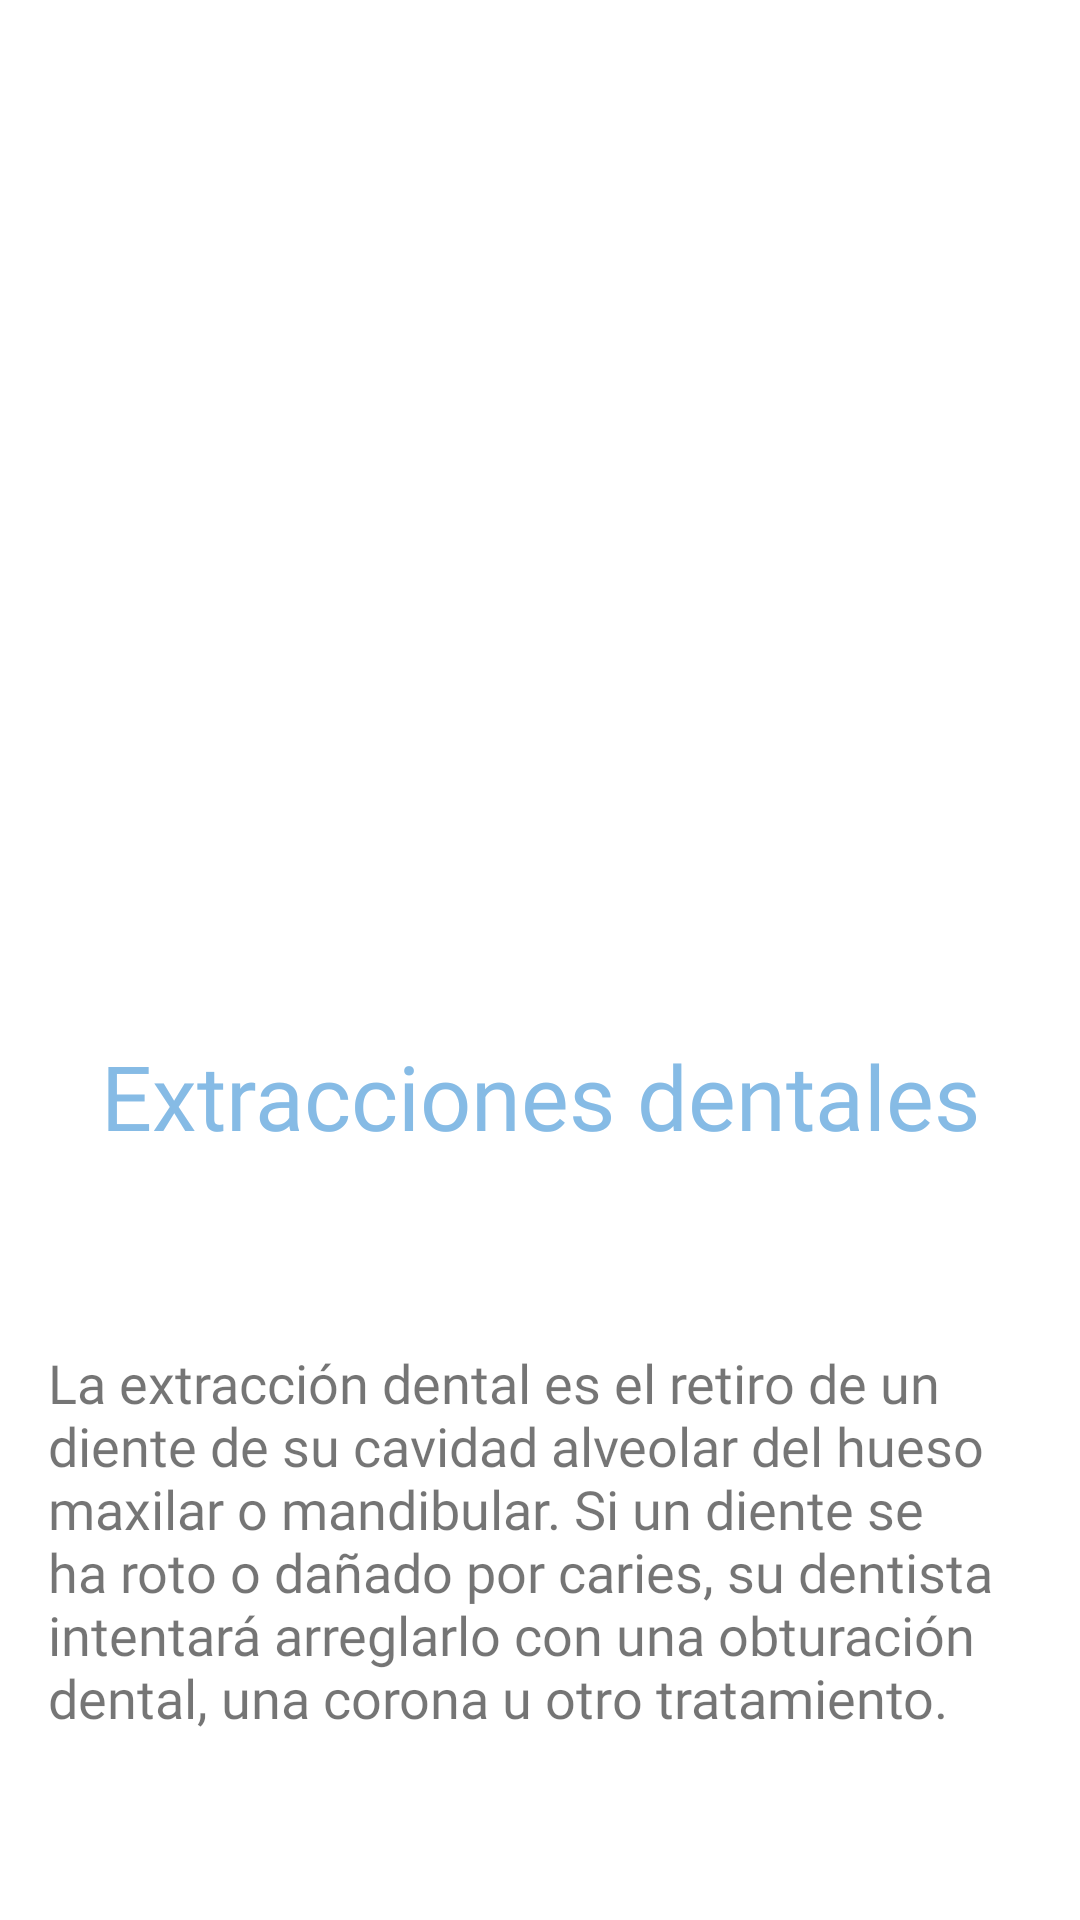

Android layout source for this screen:
<!-- AndroidManifest.xml: application theme Theme.DentistApp -->
<!-- res/layout/fragment_service3.xml -->
<?xml version="1.0" encoding="utf-8"?>
<LinearLayout
    xmlns:android="http://schemas.android.com/apk/res/android"
    xmlns:app="http://schemas.android.com/apk/res-auto"
    xmlns:tools="http://schemas.android.com/tools"
    android:layout_width="match_parent"
    android:layout_height="match_parent"
    android:paddingLeft="16dp"
    android:paddingRight="16dp"
    android:paddingTop="16dp"
    android:paddingBottom="16dp"
    android:orientation="vertical"
    android:weightSum="3"
    >
    <ImageView
        android:src="@drawable/service3"
        android:layout_width="wrap_content"
        android:layout_height="250dp"
        android:scaleType="centerCrop"
        android:layout_weight="1"
        />

    <TextView
        android:layout_width="match_parent"
        android:layout_height="wrap_content"
        android:layout_marginTop="16dp"
        android:layout_weight="1"
        android:fontFamily="@font/nunito_semibold"
        android:text="Extracciones dentales"
        android:textAlignment="center"
        android:textSize="30sp"
        android:textColor="#86bbe5"
        />

    <TextView
        android:layout_width="match_parent"
        android:layout_height="112dp"
        android:layout_weight="1"
        android:fontFamily="@font/nunito"
        android:textSize="18sp"
        android:text="La extracción dental es el retiro de un diente de su cavidad alveolar del hueso maxilar o mandibular.
Si un diente se ha roto o dañado por caries, su dentista intentará arreglarlo con una obturación dental, una corona u otro tratamiento."
        />
</LinearLayout>
<!-- resources referenced by this layout -->
<resources>
  <style name="Theme.DentistApp" parent="Theme.MaterialComponents.DayNight.DarkActionBar">
          
          <item name="colorPrimary">@color/purple_500</item>
          <item name="colorPrimaryVariant">@color/purple_700</item>
          <item name="colorOnPrimary">@color/white</item>
          
          <item name="colorSecondary">@color/teal_200</item>
          <item name="colorSecondaryVariant">@color/teal_700</item>
          <item name="colorOnSecondary">@color/black</item>
          
          <item name="android:statusBarColor" tools:targetApi="l">?attr/colorPrimaryVariant</item>
          
      </style>
  <color name="purple_500">#FF6200EE</color>
  <color name="purple_700">#FF3700B3</color>
  <color name="white">#FFFFFFFF</color>
  <color name="teal_200">#FF03DAC5</color>
  <color name="teal_700">#FF018786</color>
  <color name="black">#FF000000</color>
</resources>
